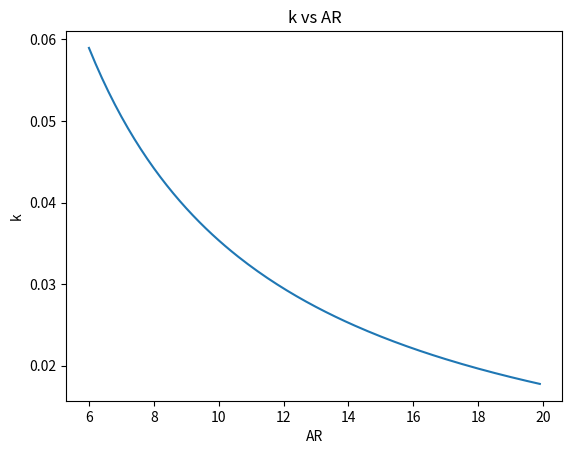

Write Python code to recreate this figure.
import numpy as np
import pandas as pd
import math
import matplotlib.pyplot as plt

# Create the range of AR values
ARs = np.arange(6, 20, 0.1)

# Create empty lists to store e and k values
e_values = []
k_values = []

# Calculate e and k values for each AR value and store them in the lists
for AR in ARs:
    #e = 1.78*(1-0.045*AR**0.68)-0.64
    #e = 4.61*(1-0.045*AR**0.68)*(math.cos(math.radians(30))**0.15)-3.1
    e = 0.9
    k = 1 / (math.pi * AR * e)
    e_values.append(e)
    k_values.append(k)
print(e_values)
# Create a pandas DataFrame to store the e and k values
df = pd.DataFrame({'AR': ARs, 'e': e_values, 'k': k_values})

smallest_k = df['k'].min()
print('The smallest value of k is:', smallest_k)

# Plot k vs AR using matplotlib
plt.plot(df['AR'], df['k'])
plt.xlabel('AR')
plt.ylabel('k')
plt.title('k vs AR')
plt.show()

#smallest k appears to be at an aspect ratio of around 22-23 which is not possible due to structural limitations so what is the closest to it?


